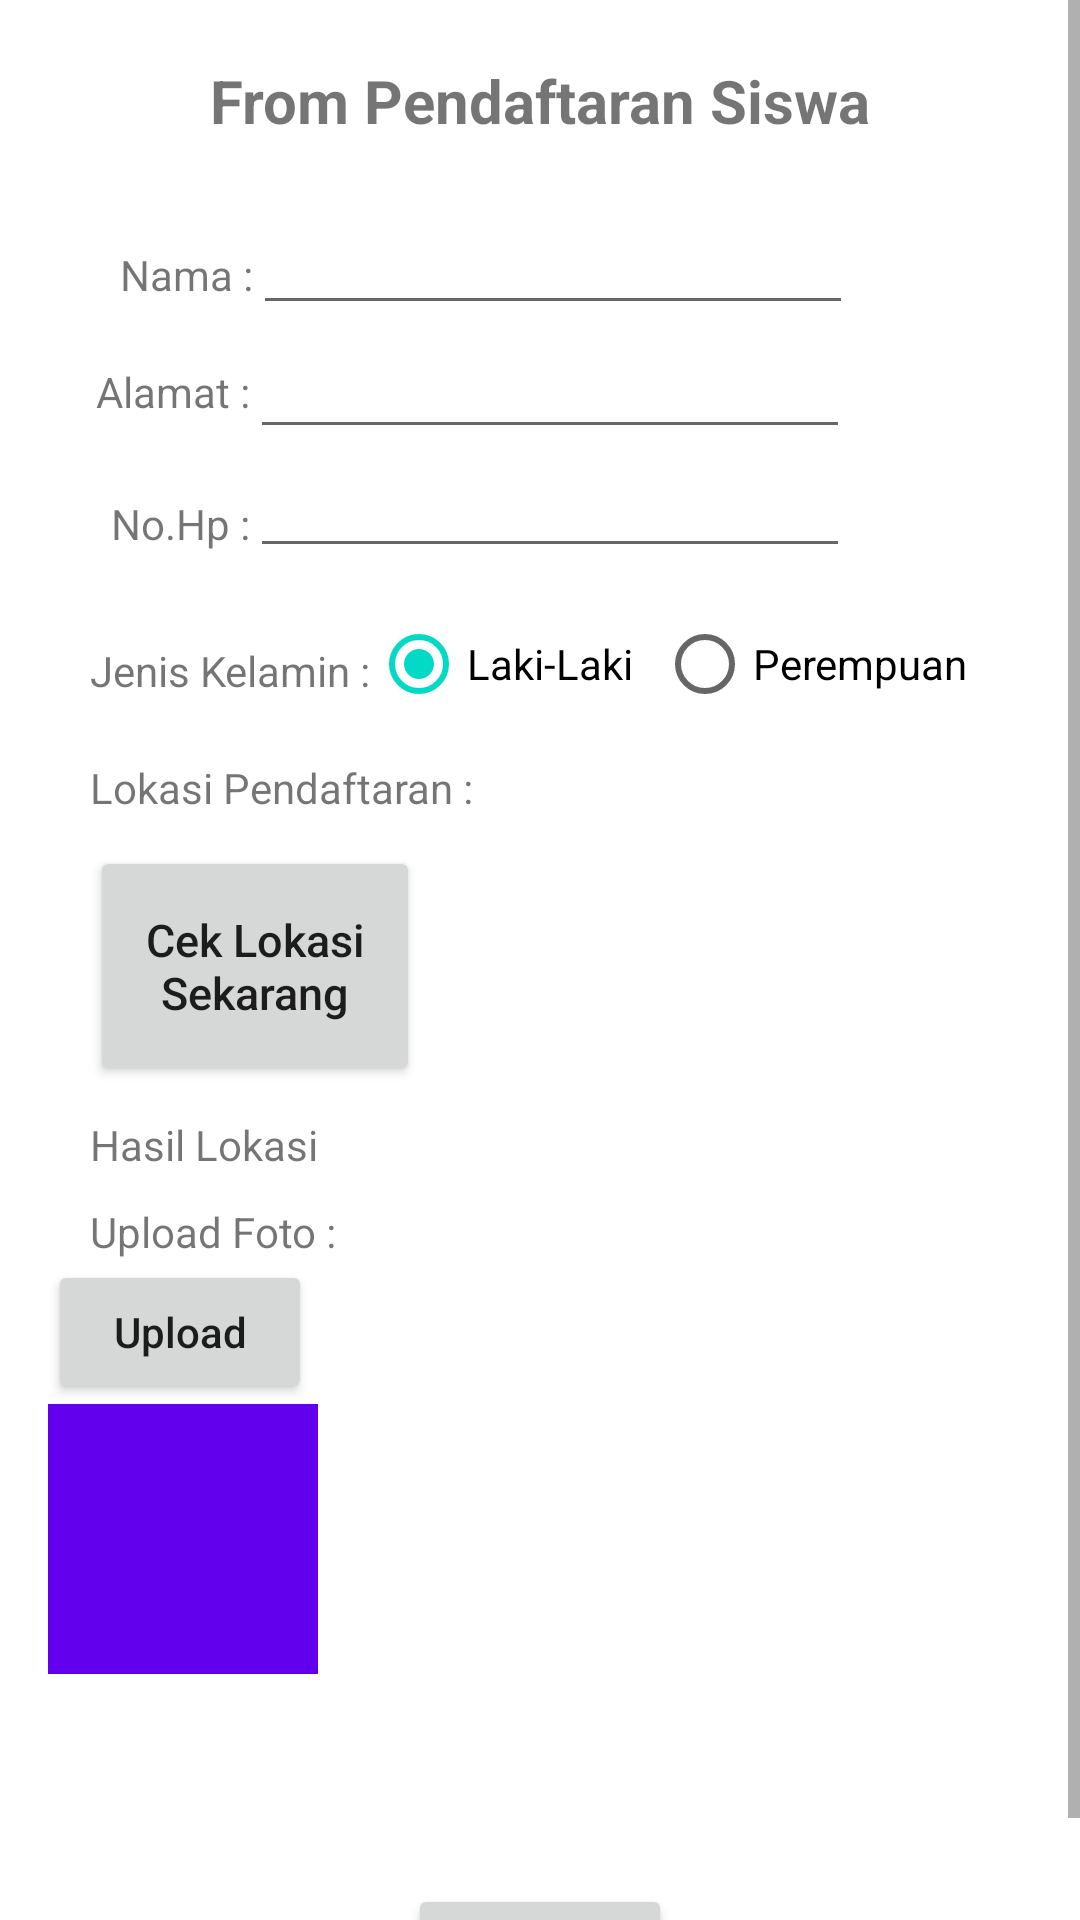

Produce the Android XML layout that renders to this screen, including the resource entries it uses.
<!-- AndroidManifest.xml: application theme Theme.FormsRegistrasi -->
<!-- res/layout/activity_form.xml -->
<?xml version="1.0" encoding="utf-8"?>
<ScrollView xmlns:android="http://schemas.android.com/apk/res/android"
    xmlns:tools="http://schemas.android.com/tools"
    android:id="@+id/scroll_view"
    android:layout_width="match_parent"
    android:layout_height="match_parent"
    android:fillViewport="true">

    <RelativeLayout
        android:layout_width="match_parent"
        android:layout_height="wrap_content"
        tools:context=".ui.FormActivity">

        <TextView
            android:id="@+id/tvjudul"
            android:layout_width="wrap_content"
            android:layout_height="wrap_content"
            android:layout_centerHorizontal="true"
            android:layout_marginStart="10dp"
            android:layout_marginTop="10dp"
            android:layout_marginEnd="10dp"
            android:layout_marginBottom="10dp"
            android:padding="10dp"
            android:text="From Pendaftaran Siswa"
            android:textSize="20sp"
            android:textStyle="bold" />

        <TextView
            android:id="@+id/nama"
            android:layout_width="wrap_content"
            android:layout_height="wrap_content"
            android:layout_below="@id/tvjudul"
            android:layout_marginStart="40dp"
            android:layout_marginTop="15dp"
            android:text="Nama :" />

        <EditText
            android:id="@+id/Ednama"
            android:layout_width="200dp"
            android:layout_height="wrap_content"
            android:layout_below="@id/tvjudul"
            android:layout_toRightOf="@id/nama"
            android:ems="10"
            android:inputType="textPersonName" />

        <TextView
            android:id="@+id/alamat"
            android:layout_width="wrap_content"
            android:layout_height="wrap_content"
            android:layout_below="@id/nama"
            android:layout_marginStart="32dp"
            android:layout_marginTop="20dp"
            android:text="Alamat :" />

        <EditText
            android:id="@+id/Edalamat"
            android:layout_width="200dp"
            android:layout_height="wrap_content"
            android:layout_below="@id/Ednama"
            android:layout_toRightOf="@id/alamat"
            android:ems="10"
            android:inputType="textPersonName" />

        <TextView
            android:id="@+id/nomor"
            android:layout_width="wrap_content"
            android:layout_height="wrap_content"
            android:layout_below="@id/alamat"
            android:layout_marginStart="37dp"
            android:layout_marginTop="25dp"
            android:text="No.Hp :" />

        <EditText
            android:id="@+id/ednomor"
            android:layout_width="200dp"
            android:layout_height="wrap_content"
            android:layout_below="@id/alamat"
            android:layout_marginTop="8dp"
            android:layout_toRightOf="@id/nomor"
            android:ems="10"
            android:inputType="number" />

        <TextView
            android:id="@+id/tvjk"
            android:layout_width="wrap_content"
            android:layout_height="wrap_content"
            android:layout_below="@id/nomor"
            android:layout_marginStart="30dp"
            android:layout_marginTop="30dp"
            android:text="Jenis Kelamin :" />

        <RadioGroup
            android:id="@+id/jeniskelamin"
            android:layout_width="wrap_content"
            android:layout_height="wrap_content"
            android:layout_below="@id/ednomor"
            android:layout_marginTop="8dp"
            android:layout_toRightOf="@id/tvjk"
            android:orientation="horizontal">

            <RadioButton
                android:id="@+id/laki"
                android:layout_width="wrap_content"
                android:layout_height="wrap_content"
                android:checked="true"
                android:text="Laki-Laki" />

            <RadioButton
                android:id="@+id/perempuan"
                android:layout_width="wrap_content"
                android:layout_height="wrap_content"
                android:layout_marginLeft="8dp"
                android:text="Perempuan" />
        </RadioGroup>

        <TextView
            android:id="@+id/tvlokasi"
            android:layout_width="wrap_content"
            android:layout_height="wrap_content"
            android:layout_below="@id/tvjk"
            android:layout_marginStart="30dp"
            android:layout_marginTop="20dp"
            android:text="Lokasi Pendaftaran :" />

        <Button
            android:id="@+id/btnlokasi"
            android:layout_width="110dp"
            android:layout_height="80dp"
            android:layout_below="@id/tvlokasi"
            android:layout_marginStart="30dp"
            android:layout_marginTop="10dp"
            android:text="Cek Lokasi Sekarang"
            android:textAllCaps="false"
            android:textSize="15sp" />

        <TextView
            android:id="@+id/tvresultlocation"
            android:layout_width="wrap_content"
            android:layout_height="wrap_content"
            android:layout_below="@id/btnlokasi"
            android:layout_marginStart="30dp"
            android:layout_marginTop="10dp"
            android:text="Hasil Lokasi" />

        <TextView
            android:id="@+id/tvupload"
            android:layout_width="wrap_content"
            android:layout_height="wrap_content"
            android:layout_below="@id/tvresultlocation"
            android:layout_marginStart="30dp"
            android:layout_marginTop="10dp"
            android:text="Upload Foto :" />

        <Button
            android:id="@+id/btnupload"
            android:layout_width="wrap_content"
            android:layout_height="wrap_content"
            android:layout_below="@id/tvupload"
            android:layout_marginLeft="16dp"
            android:text="Upload"
            android:textAllCaps="false" />

        <ImageView
            android:id="@+id/imgupload"
            android:layout_width="90dp"
            android:layout_height="90dp"
            android:layout_below="@id/btnupload"
            android:layout_marginLeft="16dp"
            android:src="?attr/colorPrimary"
            tools:ignore="ContentDescription" />

        <Button
            android:id="@+id/btnsubmit"
            android:layout_width="wrap_content"
            android:layout_height="wrap_content"
            android:layout_below="@id/imgupload"
            android:layout_centerHorizontal="true"
            android:layout_marginTop="70dp"
            android:text="Submit" />

    </RelativeLayout>

</ScrollView>
<!-- resources referenced by this layout -->
<resources>
  <style name="Theme.FormsRegistrasi" parent="Theme.MaterialComponents.DayNight.DarkActionBar">
          
          <item name="colorPrimary">@color/purple_500</item>
          <item name="colorPrimaryVariant">@color/purple_700</item>
          <item name="colorOnPrimary">@color/white</item>
          
          <item name="colorSecondary">@color/teal_200</item>
          <item name="colorSecondaryVariant">@color/teal_700</item>
          <item name="colorOnSecondary">@color/black</item>
          
          <item name="android:statusBarColor" tools:targetApi="l">?attr/colorPrimaryVariant</item>
          
      </style>
  <!-- not gathered from this repository: default colours our renderer supplied (Android Studio template values) -->
  <color name="purple_500">#FF6200EE</color>
  <color name="purple_700">#FF3700B3</color>
  <color name="teal_200">#FF03DAC5</color>
  <color name="teal_700">#FF018786</color>
  <color name="black">#FF000000</color>
  <color name="white">#FFFFFFFF</color>
</resources>
